Run: headless pygame with SDL's dummy video driver; simulated clock (each Clock.tick advances the game by its frame time, no real sleeping); random seed 0; keys injected as events and as key.get_pressed() state; no mouse input.
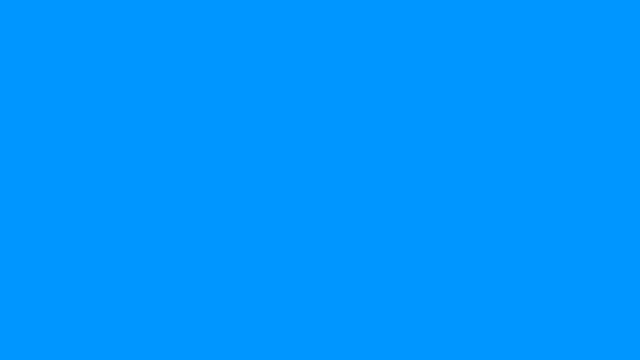
Frame 1 of 4 · flips 1–60 · no input
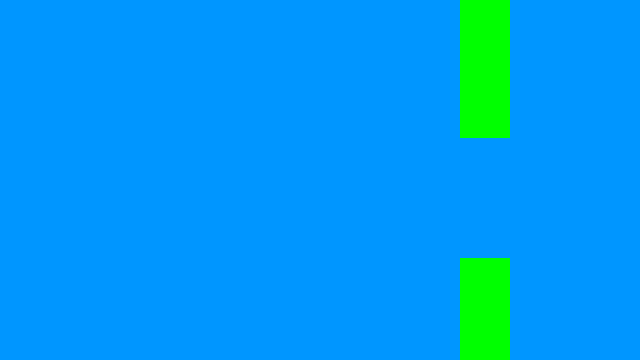
Frame 2 of 4 · flips 61–180 · tapped SPACE, RETURN · held RIGHT (→), D
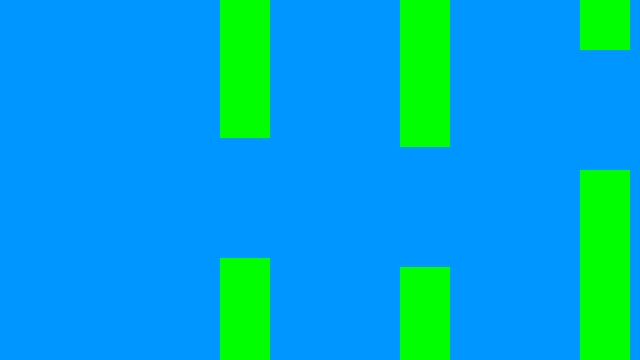
Frame 3 of 4 · flips 181–300 · held DOWN (↓), S
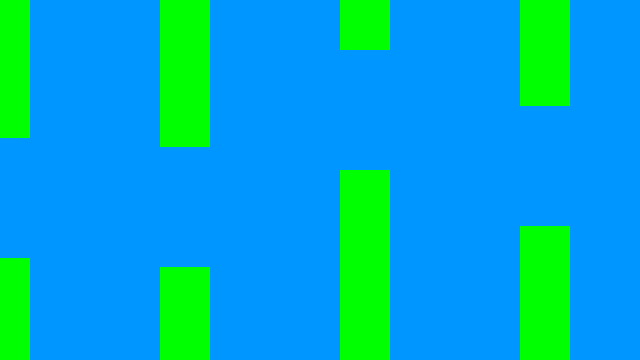
Frame 4 of 4 · flips 301–420 · held LEFT (←), A, UP (↑), W

The pygame program that drew these frames:

import pygame
import sys
import random

WIDTH = 640
HEIGHT = 360
FPS = 60

GRAVITY = 0.25
FLAP_STRENGTH = -5


class Bird:
    def __init__(self, x, y):
        self.x = x
        self.y = y
        self.vel = 0
        self.radius = 12

    def update(self):
        self.vel += GRAVITY
        self.y += self.vel

    def flap(self):
        self.vel = FLAP_STRENGTH

    def icon(self, screen):
        pygame.draw.circle(screen, (255, 255, 0),
                           (int(self.x), int(self.y)), self.radius)


class Pipe:
    def __init__(self, x, gap_y, gap_height=120, speed=2):
        self.x = x
        self.gap_y = gap_y
        self.gap_height = gap_height
        self.speed = speed
        self.width = 50

    def update(self):
        self.x -= self.speed

    def draw(self, screen):
        top_rect = pygame.Rect(self.x, 0, self.width,
                               self.gap_y - self.gap_height//2)
        bottom_rect = pygame.Rect(self.x, self.gap_y + self.gap_height//2,
                                  self.width, HEIGHT - (self.gap_y + self.gap_height//2))

        pygame.draw.rect(screen, (0, 255, 0), top_rect)
        pygame.draw.rect(screen, (0, 255, 0), bottom_rect)


def main():
    pygame.init()
    screen = pygame.display.set_mode((WIDTH, HEIGHT))
    clock = pygame.time.Clock()

    bird = Bird(50, HEIGHT // 2)

    pipes = []
    pipe_timer = 0
    PIPE_INTERVAL = 90

    running = True
    while running:
        clock.tick(FPS)

        for event in pygame.event.get():
            if event.type == pygame.QUIT:
                pygame.quit()
                sys.exit()

            if event.type == pygame.KEYDOWN:
                if event.key == pygame.K_SPACE:
                    bird.flap()

        bird.update()

        for pipe in pipes:
            pipe.update()

        screen.fill((0, 150, 255))

        for pipe in pipes:
            pipe.draw(screen)

        bird.icon(screen)

        pygame.display.flip()

        pipe_timer += 1
        if pipe_timer >= PIPE_INTERVAL:
            gap_y = random.randint(100, HEIGHT - 100)
            pipes.append(Pipe(WIDTH, gap_y))
            pipe_timer = 0


if __name__ == "__main__":
    print("running pygame")
    main()


# python env/flappy_env_basic.py
